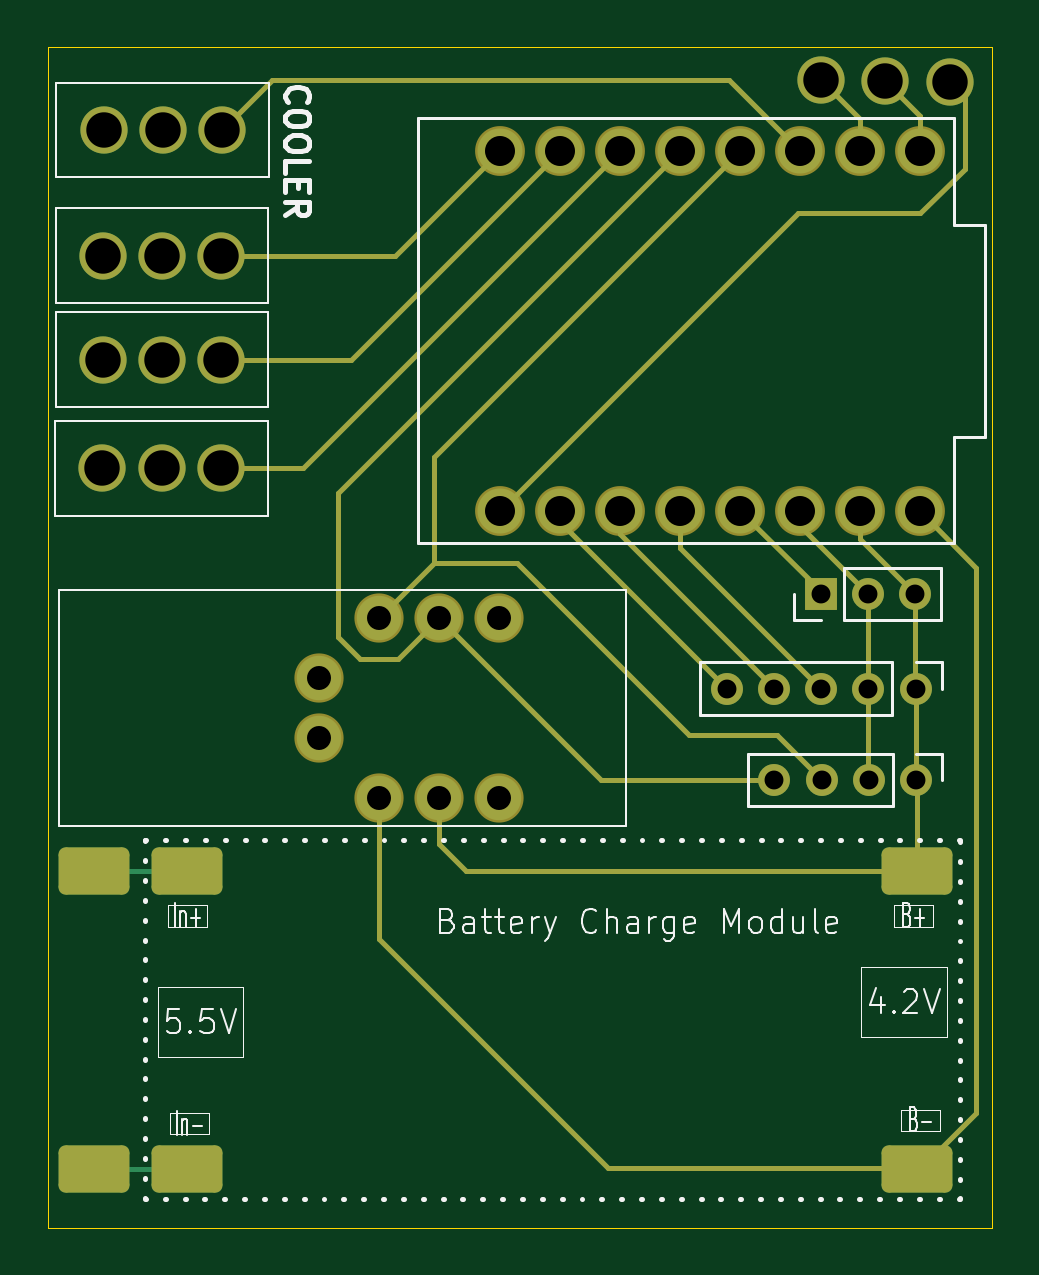
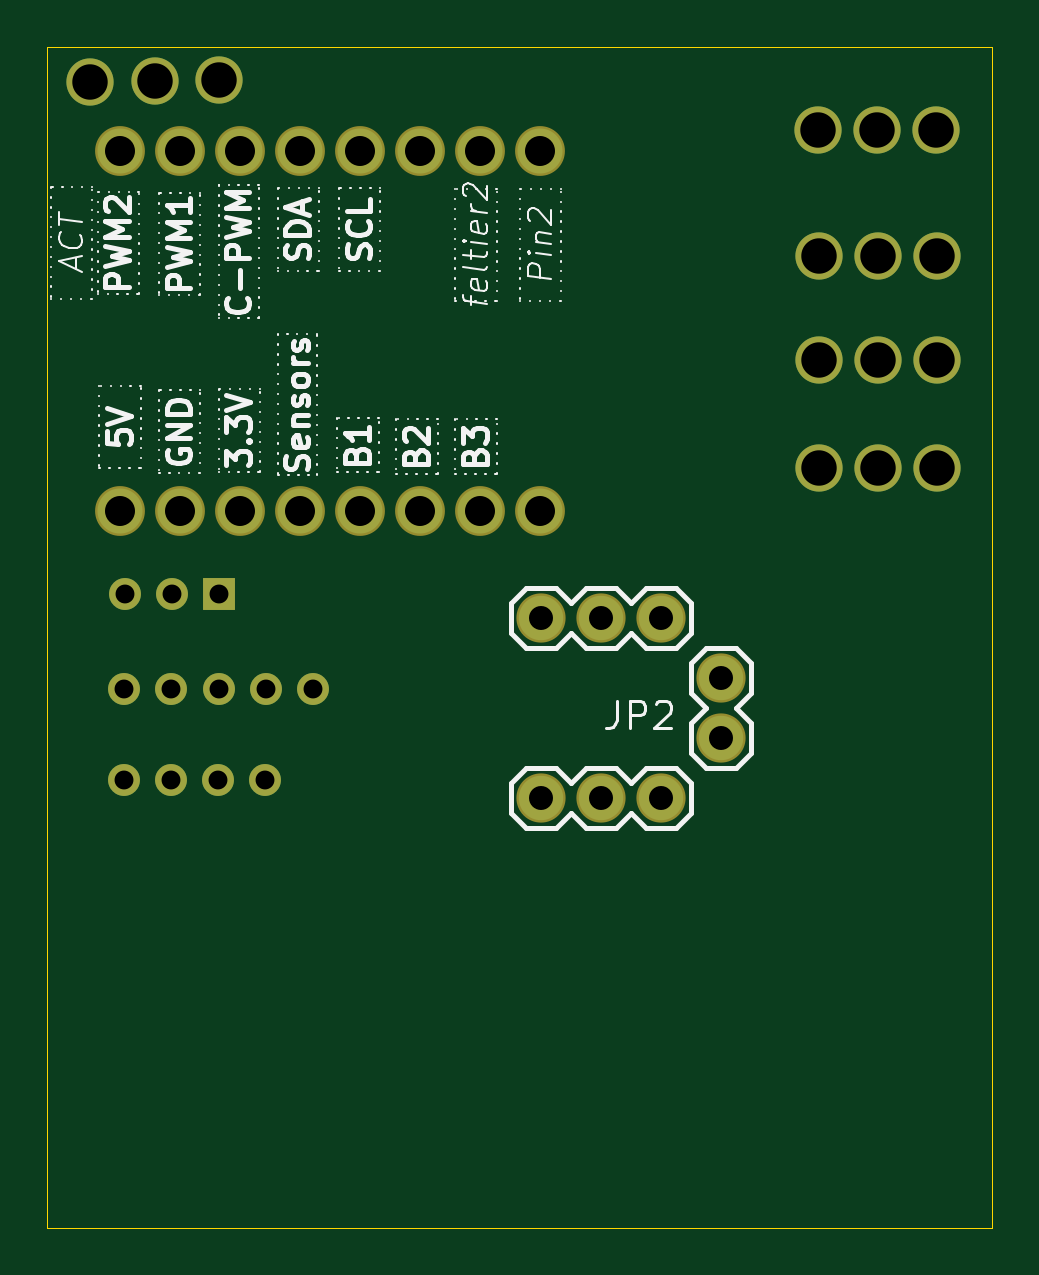
Circuit board: 11 layer files. Board 40.0 x 50.0 mm.
- bottom_copper: 졸작-B_Cu.gbr (4614 bytes)
- bottom_mask: 졸작-B_Mask.gbr (2387 bytes)
- paste: 졸작-B_Paste.gbr (460 bytes)
- bottom_silk: 졸작-B_Silkscreen.gbr (52117 bytes)
- outline: 졸작-Edge_Cuts.gbr (599 bytes)
- top_copper: 졸작-F_Cu.gbr (10734 bytes)
- top_mask: 졸작-F_Mask.gbr (5942 bytes)
- paste: 졸작-F_Paste.gbr (1386 bytes)
- top_silk: 졸작-F_Silkscreen.gbr (31694 bytes)
- drill: 졸작-NPTH.drl (281 bytes)
- drill: 졸작-PTH.drl (1371 bytes)

=== bottom_copper: 졸작-B_Cu.gbr (4614 bytes, source withheld) ===
=== bottom_mask: 졸작-B_Mask.gbr ===
%TF.GenerationSoftware,KiCad,Pcbnew,9.0.2*%
%TF.CreationDate,2025-06-08T01:04:18+09:00*%
%TF.ProjectId,__,78912e6b-6963-4616-945f-706362585858,rev?*%
%TF.SameCoordinates,Original*%
%TF.FileFunction,Soldermask,Bot*%
%TF.FilePolarity,Negative*%
%FSLAX46Y46*%
G04 Gerber Fmt 4.6, Leading zero omitted, Abs format (unit mm)*
G04 Created by KiCad (PCBNEW 9.0.2) date 2025-06-08 01:04:18*
%MOMM*%
%LPD*%
G01*
G04 APERTURE LIST*
%ADD10C,2.000000*%
%ADD11C,2.082800*%
%ADD12C,1.350000*%
%ADD13R,1.350000X1.350000*%
%ADD14C,2.109000*%
%ADD15C,0.200000*%
G04 APERTURE END LIST*
D10*
%TO.C,REF\u002A\u002A*%
X4855000Y-3520000D03*
X7355000Y-3520000D03*
X2355000Y-3520000D03*
%TD*%
%TO.C,REF\u002A\u002A*%
X4830000Y-13245000D03*
X7330000Y-13245000D03*
X2330000Y-13245000D03*
%TD*%
%TO.C,REF\u002A\u002A*%
X4805000Y-17845000D03*
X7305000Y-17845000D03*
X2305000Y-17845000D03*
%TD*%
%TO.C,REF\u002A\u002A*%
X4830000Y-8845000D03*
X7330000Y-8845000D03*
X2330000Y-8845000D03*
%TD*%
D11*
%TO.C,JP5*%
X11470000Y-29275000D03*
X11470000Y-26735000D03*
%TD*%
%TO.C,JP4*%
X19090000Y-31815000D03*
X16550000Y-31815000D03*
X14010000Y-31815000D03*
%TD*%
%TO.C,JP2*%
X14010000Y-24195000D03*
X16550000Y-24195000D03*
X19090000Y-24195000D03*
%TD*%
D12*
%TO.C,Sensors*%
X36705000Y-23170000D03*
X34705000Y-23170000D03*
D13*
X32705000Y-23170000D03*
%TD*%
D12*
%TO.C,Button*%
X36730000Y-27170000D03*
X34730000Y-27170000D03*
X32730000Y-27170000D03*
X30730000Y-27170000D03*
X28730000Y-27170000D03*
%TD*%
%TO.C,Display / I2C Bus*%
X36755000Y-31045000D03*
X34755000Y-31045000D03*
X32755000Y-31045000D03*
X30755000Y-31045000D03*
%TD*%
D14*
%TO.C,ESP32-C3
SuperMini*%
X19140000Y-19645000D03*
X21680000Y-19645000D03*
X24220000Y-19645000D03*
X26760000Y-19645000D03*
X31840000Y-19645000D03*
X29300000Y-19645000D03*
X36920000Y-4405000D03*
X36920000Y-19645000D03*
X34380000Y-4405000D03*
X31840000Y-4405000D03*
X29300000Y-4405000D03*
X26760000Y-4405000D03*
X24220000Y-4405000D03*
X21680000Y-4405000D03*
X19140000Y-4405000D03*
X34380000Y-19645000D03*
%TD*%
D10*
X32730000Y-1420000D03*
X38180000Y-1470000D03*
X35430000Y-1445000D03*
D15*
X14007673Y-31817327D02*
X14010000Y-31815000D01*
X21380000Y-4645000D02*
X21380000Y-4705000D01*
X21610000Y-4415000D02*
X21380000Y-4645000D01*
X21685000Y-4415000D02*
X21610000Y-4415000D01*
M02*

=== paste: 졸작-B_Paste.gbr ===
%TF.GenerationSoftware,KiCad,Pcbnew,9.0.2*%
%TF.CreationDate,2025-06-08T01:04:18+09:00*%
%TF.ProjectId,__,78912e6b-6963-4616-945f-706362585858,rev?*%
%TF.SameCoordinates,Original*%
%TF.FileFunction,Paste,Bot*%
%TF.FilePolarity,Positive*%
%FSLAX46Y46*%
G04 Gerber Fmt 4.6, Leading zero omitted, Abs format (unit mm)*
G04 Created by KiCad (PCBNEW 9.0.2) date 2025-06-08 01:04:18*
%MOMM*%
%LPD*%
G01*
G04 APERTURE LIST*
G04 APERTURE END LIST*
M02*

=== bottom_silk: 졸작-B_Silkscreen.gbr (52117 bytes, source omitted) ===
=== outline: 졸작-Edge_Cuts.gbr ===
%TF.GenerationSoftware,KiCad,Pcbnew,9.0.2*%
%TF.CreationDate,2025-06-08T01:04:18+09:00*%
%TF.ProjectId,__,78912e6b-6963-4616-945f-706362585858,rev?*%
%TF.SameCoordinates,Original*%
%TF.FileFunction,Profile,NP*%
%FSLAX46Y46*%
G04 Gerber Fmt 4.6, Leading zero omitted, Abs format (unit mm)*
G04 Created by KiCad (PCBNEW 9.0.2) date 2025-06-08 01:04:18*
%MOMM*%
%LPD*%
G01*
G04 APERTURE LIST*
%TA.AperFunction,Profile*%
%ADD10C,0.050000*%
%TD*%
G04 APERTURE END LIST*
D10*
X39980000Y5000D02*
X-20000Y5000D01*
X-20000Y-49995000D01*
X39980000Y-49995000D01*
X39980000Y5000D01*
M02*

=== top_copper: 졸작-F_Cu.gbr (10734 bytes, source omitted) ===
=== top_mask: 졸작-F_Mask.gbr ===
%TF.GenerationSoftware,KiCad,Pcbnew,9.0.2*%
%TF.CreationDate,2025-06-08T01:04:18+09:00*%
%TF.ProjectId,__,78912e6b-6963-4616-945f-706362585858,rev?*%
%TF.SameCoordinates,Original*%
%TF.FileFunction,Soldermask,Top*%
%TF.FilePolarity,Negative*%
%FSLAX46Y46*%
G04 Gerber Fmt 4.6, Leading zero omitted, Abs format (unit mm)*
G04 Created by KiCad (PCBNEW 9.0.2) date 2025-06-08 01:04:18*
%MOMM*%
%LPD*%
G01*
G04 APERTURE LIST*
G04 Aperture macros list*
%AMRoundRect*
0 Rectangle with rounded corners*
0 $1 Rounding radius*
0 $2 $3 $4 $5 $6 $7 $8 $9 X,Y pos of 4 corners*
0 Add a 4 corners polygon primitive as box body*
4,1,4,$2,$3,$4,$5,$6,$7,$8,$9,$2,$3,0*
0 Add four circle primitives for the rounded corners*
1,1,$1+$1,$2,$3*
1,1,$1+$1,$4,$5*
1,1,$1+$1,$6,$7*
1,1,$1+$1,$8,$9*
0 Add four rect primitives between the rounded corners*
20,1,$1+$1,$2,$3,$4,$5,0*
20,1,$1+$1,$4,$5,$6,$7,0*
20,1,$1+$1,$6,$7,$8,$9,0*
20,1,$1+$1,$8,$9,$2,$3,0*%
G04 Aperture macros list end*
%ADD10C,2.000000*%
%ADD11C,2.082800*%
%ADD12C,1.350000*%
%ADD13R,1.350000X1.350000*%
%ADD14RoundRect,0.300000X-1.200000X-0.700000X1.200000X-0.700000X1.200000X0.700000X-1.200000X0.700000X0*%
%ADD15C,2.109000*%
%ADD16C,0.200000*%
G04 APERTURE END LIST*
D10*
%TO.C,REF\u002A\u002A*%
X4855000Y-3520000D03*
X7355000Y-3520000D03*
X2355000Y-3520000D03*
%TD*%
%TO.C,REF\u002A\u002A*%
X4830000Y-13245000D03*
X7330000Y-13245000D03*
X2330000Y-13245000D03*
%TD*%
%TO.C,REF\u002A\u002A*%
X4805000Y-17845000D03*
X7305000Y-17845000D03*
X2305000Y-17845000D03*
%TD*%
%TO.C,REF\u002A\u002A*%
X4830000Y-8845000D03*
X7330000Y-8845000D03*
X2330000Y-8845000D03*
%TD*%
D11*
%TO.C,JP5*%
X11470000Y-29275000D03*
X11470000Y-26735000D03*
%TD*%
%TO.C,JP4*%
X19090000Y-31815000D03*
X16550000Y-31815000D03*
X14010000Y-31815000D03*
%TD*%
%TO.C,JP2*%
X14010000Y-24195000D03*
X16550000Y-24195000D03*
X19090000Y-24195000D03*
%TD*%
D12*
%TO.C,Sensors*%
X36705000Y-23170000D03*
X34705000Y-23170000D03*
D13*
X32705000Y-23170000D03*
%TD*%
D12*
%TO.C,Button*%
X36730000Y-27170000D03*
X34730000Y-27170000D03*
X32730000Y-27170000D03*
X30730000Y-27170000D03*
X28730000Y-27170000D03*
%TD*%
D14*
%TO.C,*%
X5905000Y-47495000D03*
%TD*%
%TO.C,*%
X1955000Y-34895000D03*
%TD*%
%TO.C,*%
X1955000Y-47495000D03*
%TD*%
%TO.C,PAD*%
X36805000Y-47495000D03*
%TD*%
%TO.C,*%
X5905000Y-34895000D03*
%TD*%
D12*
%TO.C,Display / I2C Bus*%
X36755000Y-31045000D03*
X34755000Y-31045000D03*
X32755000Y-31045000D03*
X30755000Y-31045000D03*
%TD*%
D14*
%TO.C,*%
X36805000Y-34895000D03*
%TD*%
D15*
%TO.C,ESP32-C3
SuperMini*%
X19140000Y-19645000D03*
X21680000Y-19645000D03*
X24220000Y-19645000D03*
X26760000Y-19645000D03*
X31840000Y-19645000D03*
X29300000Y-19645000D03*
X36920000Y-4405000D03*
X36920000Y-19645000D03*
X34380000Y-4405000D03*
X31840000Y-4405000D03*
X29300000Y-4405000D03*
X26760000Y-4405000D03*
X24220000Y-4405000D03*
X21680000Y-4405000D03*
X19140000Y-4405000D03*
X34380000Y-19645000D03*
%TD*%
D10*
X32730000Y-1420000D03*
X38180000Y-1470000D03*
X35430000Y-1445000D03*
D16*
X28830000Y-1395000D02*
X9480000Y-1395000D01*
X9480000Y-1395000D02*
X7355000Y-3520000D01*
X31840000Y-4405000D02*
X28830000Y-1395000D01*
X34380000Y-3070000D02*
X34380000Y-4405000D01*
X32730000Y-1420000D02*
X34380000Y-3070000D01*
X36920000Y-2935000D02*
X36920000Y-4405000D01*
X35430000Y-1445000D02*
X36920000Y-2935000D01*
X38805000Y-5170000D02*
X38805000Y-2095000D01*
X38805000Y-2095000D02*
X38180000Y-1470000D01*
X31740000Y-7045000D02*
X36930000Y-7045000D01*
X19140000Y-19645000D02*
X31740000Y-7045000D01*
X36930000Y-7045000D02*
X38805000Y-5170000D01*
X14700000Y-8845000D02*
X19140000Y-4405000D01*
X7330000Y-8845000D02*
X14700000Y-8845000D01*
X7330000Y-13245000D02*
X12840000Y-13245000D01*
X12840000Y-13245000D02*
X21680000Y-4405000D01*
X7305000Y-17845000D02*
X10780000Y-17845000D01*
X19855000Y-21845000D02*
X16360000Y-21845000D01*
X30855000Y-29145000D02*
X27155000Y-29145000D01*
X32755000Y-31045000D02*
X30855000Y-29145000D01*
X27155000Y-29145000D02*
X19855000Y-21845000D01*
X12280000Y-24995000D02*
X12280000Y-18895000D01*
X12280000Y-18895000D02*
X26760000Y-4415000D01*
X13205000Y-25920000D02*
X12280000Y-24995000D01*
X14830000Y-25920000D02*
X13205000Y-25920000D01*
X16550000Y-24200000D02*
X14830000Y-25920000D01*
X16360000Y-17345000D02*
X29300000Y-4405000D01*
X16360000Y-21845000D02*
X16360000Y-17345000D01*
X16360000Y-21845000D02*
X14010000Y-24195000D01*
X17705000Y-34895000D02*
X36805000Y-34895000D01*
X16550000Y-33740000D02*
X17705000Y-34895000D01*
X16550000Y-31815000D02*
X16550000Y-33740000D01*
X14010000Y-37750000D02*
X23705000Y-47445000D01*
X23705000Y-47445000D02*
X36755000Y-47445000D01*
X14010000Y-31815000D02*
X14010000Y-37750000D01*
X30755000Y-31045000D02*
X23400000Y-31045000D01*
X23400000Y-31045000D02*
X16550000Y-24195000D01*
X24220000Y-20635000D02*
X24220000Y-19645000D01*
X30730000Y-27145000D02*
X24220000Y-20635000D01*
X21680000Y-20120000D02*
X28730000Y-27170000D01*
X26760000Y-21200000D02*
X32730000Y-27170000D01*
X26760000Y-19645000D02*
X26760000Y-21200000D01*
X32705000Y-23050000D02*
X29300000Y-19645000D01*
X36805000Y-34895000D02*
X36805000Y-31095000D01*
X31840000Y-20305000D02*
X34705000Y-23170000D01*
X34380000Y-20845000D02*
X34380000Y-19645000D01*
X36705000Y-23170000D02*
X34380000Y-20845000D01*
X39305000Y-45120000D02*
X39305000Y-22045000D01*
X36930000Y-47495000D02*
X39305000Y-45120000D01*
X39305000Y-22045000D02*
X36920000Y-19660000D01*
X36730000Y-27170000D02*
X36730000Y-31020000D01*
X36705000Y-23170000D02*
X36705000Y-27145000D01*
X34730000Y-27170000D02*
X34730000Y-31020000D01*
X34705000Y-23170000D02*
X34705000Y-27145000D01*
X36805000Y-34895000D02*
X37055000Y-34645000D01*
X6405000Y-34995000D02*
X6405000Y-34745000D01*
X24220000Y-4405000D02*
X10780000Y-17845000D01*
M02*

=== paste: 졸작-F_Paste.gbr (1386 bytes, source withheld) ===
=== top_silk: 졸작-F_Silkscreen.gbr (31694 bytes, source omitted) ===
=== drill: 졸작-NPTH.drl ===
M48
; DRILL file {KiCad 9.0.2} date 2025-06-08T01:04:21+0900
; FORMAT={-:-/ absolute / metric / decimal}
; #@! TF.CreationDate,2025-06-08T01:04:21+09:00
; #@! TF.GenerationSoftware,Kicad,Pcbnew,9.0.2
; #@! TF.FileFunction,NonPlated,1,2,NPTH
FMAT,2
METRIC
%
G90
G05
M30

=== drill: 졸작-PTH.drl ===
M48
; DRILL file {KiCad 9.0.2} date 2025-06-08T01:04:21+0900
; FORMAT={-:-/ absolute / metric / decimal}
; #@! TF.CreationDate,2025-06-08T01:04:21+09:00
; #@! TF.GenerationSoftware,Kicad,Pcbnew,9.0.2
; #@! TF.FileFunction,Plated,1,2,PTH
FMAT,2
METRIC
; #@! TA.AperFunction,Plated,PTH,ComponentDrill
T1C0.800
; #@! TA.AperFunction,Plated,PTH,ComponentDrill
T2C1.016
; #@! TA.AperFunction,Plated,PTH,ComponentDrill
T3C1.270
; #@! TA.AperFunction,Plated,PTH,ViaDrill
T4C1.500
; #@! TA.AperFunction,Plated,PTH,ComponentDrill
T5C1.500
%
G90
G05
T1
X28.73Y-27.17
X30.73Y-27.17
X30.755Y-31.045
X32.705Y-23.17
X32.73Y-27.17
X32.755Y-31.045
X34.705Y-23.17
X34.73Y-27.17
X34.755Y-31.045
X36.705Y-23.17
X36.73Y-27.17
X36.755Y-31.045
T2
X11.47Y-26.735
X11.47Y-29.275
X14.01Y-24.195
X14.01Y-31.815
X16.55Y-24.195
X16.55Y-31.815
X19.09Y-24.195
X19.09Y-31.815
T3
X19.14Y-4.405
X19.14Y-19.645
X21.68Y-4.405
X21.68Y-19.645
X24.22Y-4.405
X24.22Y-19.645
X26.76Y-4.405
X26.76Y-19.645
X29.3Y-4.405
X29.3Y-19.645
X31.84Y-4.405
X31.84Y-19.645
X34.38Y-4.405
X34.38Y-19.645
X36.92Y-4.405
X36.92Y-19.645
T4
X32.73Y-1.42
X35.43Y-1.445
X38.18Y-1.47
T5
X2.305Y-17.845
X2.33Y-8.845
X2.33Y-13.245
X2.355Y-3.52
X4.805Y-17.845
X4.83Y-8.845
X4.83Y-13.245
X4.855Y-3.52
X7.305Y-17.845
X7.33Y-8.845
X7.33Y-13.245
X7.355Y-3.52
M30
